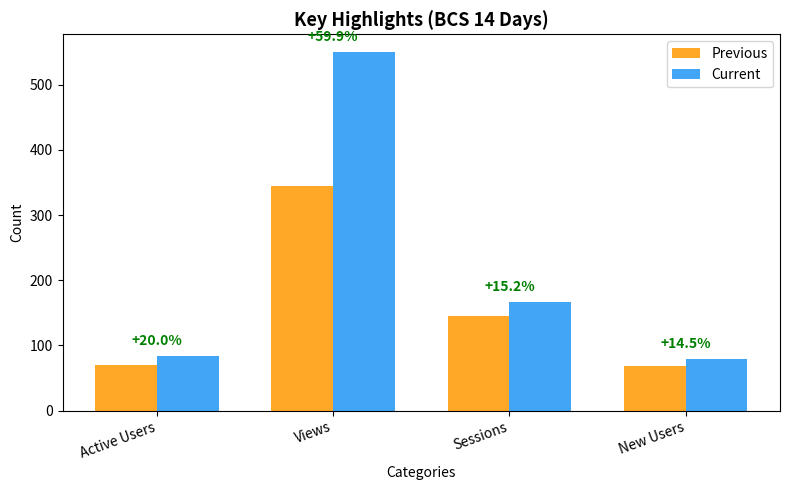
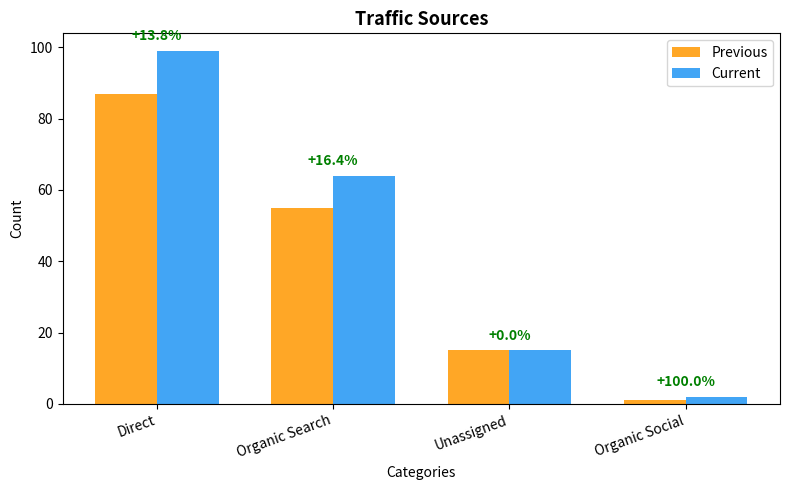
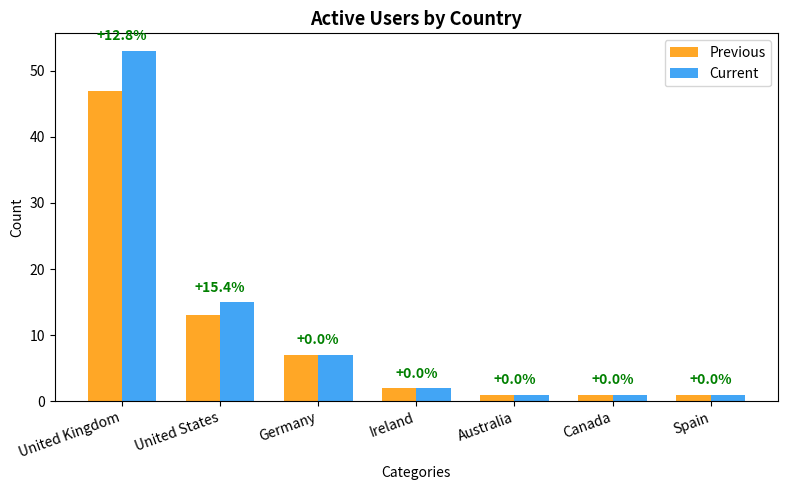
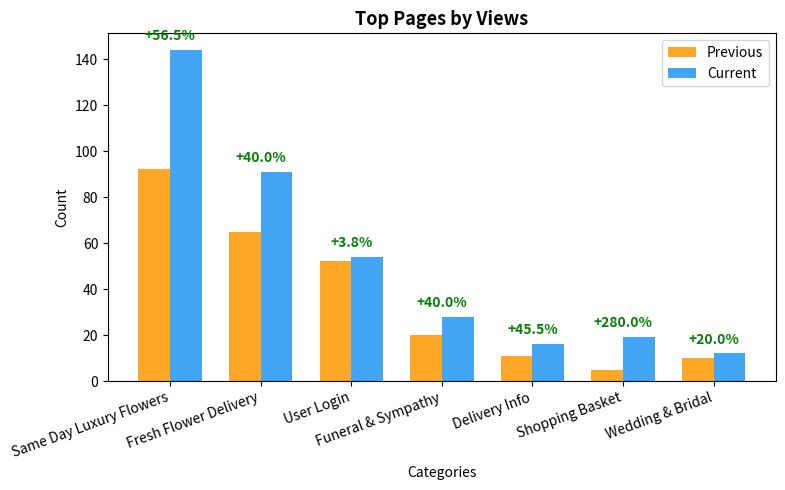
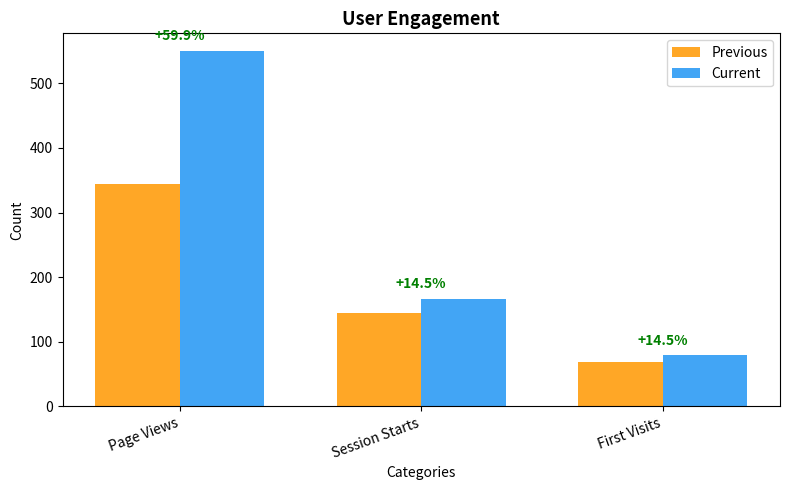

Here is the Python script that generated these plots, in order:
import matplotlib.pyplot as plt
import numpy as np

# -----------------------------
#  Function: Two-Candle Chart
# -----------------------------
def make_chart(title, labels, current, previous, filename, show_pct=True):
    x = np.arange(len(labels))
    width = 0.35

    fig, ax = plt.subplots(figsize=(8, 5))
    rects1 = ax.bar(x - width/2, previous, width, label='Previous', color='#FFA726')
    rects2 = ax.bar(x + width/2, current, width, label='Current', color='#42A5F5')

    ax.set_title(title, fontsize=13, fontweight='bold')
    ax.set_xticks(x)
    ax.set_xticklabels(labels, rotation=20, ha='right')
    ax.legend()

    # Show % difference labels
    if show_pct:
        for i, (c, p) in enumerate(zip(current, previous)):
            if p == 0:
                change = 0
            else:
                change = ((c - p) / p) * 100
            color = "green" if change >= 0 else "red"
            ax.text(x[i], max(c, p) + max(current)*0.03,
                    f"{change:+.1f}%", ha='center', color=color, fontsize=10, fontweight='bold')

    ax.set_ylabel("Count")
    ax.set_xlabel("Categories")
    plt.tight_layout()
    plt.savefig(filename, dpi=300)
    plt.close()
    print(f"✅ Saved: {filename}")


# ---------------------------------------------------
# 1️⃣  Key Highlights
# ---------------------------------------------------
labels = ["Active Users", "Views", "Sessions", "New Users"]
current = [84, 550, 167, 79]
previous = [70, 344, 145, 69]  # estimated previous based on growth %
make_chart("Key Highlights (BCS 14 Days)", labels, current, previous, "BCS_KeyHighlights.png")


# ---------------------------------------------------
# 2️⃣  Traffic Sources (Sessions)
# ---------------------------------------------------
labels = ["Direct", "Organic Search", "Unassigned", "Organic Social"]
current = [99, 64, 15, 2]
previous = [87, 55, 15, 1]
make_chart("Traffic Sources", labels, current, previous, "BCS_TrafficSources.png")


# ---------------------------------------------------
# 3️⃣  Active Users by Country
# ---------------------------------------------------
labels = ["United Kingdom", "United States", "Germany", "Ireland", "Australia", "Canada", "Spain"]
current = [53, 15, 7, 2, 1, 1, 1]
previous = [47, 13, 7, 2, 1, 1, 1]
make_chart("Active Users by Country", labels, current, previous, "BCS_CountryBreakdown.png")


# ---------------------------------------------------
# 4️⃣  Top Pages (Views)
# ---------------------------------------------------
labels = [
    "Same Day Luxury Flowers",
    "Fresh Flower Delivery",
    "User Login",
    "Funeral & Sympathy",
    "Delivery Info",
    "Shopping Basket",
    "Wedding & Bridal"
]
current = [144, 91, 54, 28, 16, 19, 12]
previous = [92, 65, 52, 20, 11, 5, 10]
make_chart("Top Pages by Views", labels, current, previous, "BCS_TopPages.png")


# ---------------------------------------------------
# 5️⃣  User Engagement (Event Count)
# ---------------------------------------------------
labels = ["Page Views", "Session Starts", "First Visits"]
current = [550, 166, 79]
previous = [344, 145, 69]
make_chart("User Engagement", labels, current, previous, "BCS_UserEngagement.png")

print("\n🎉 All charts generated successfully!")
